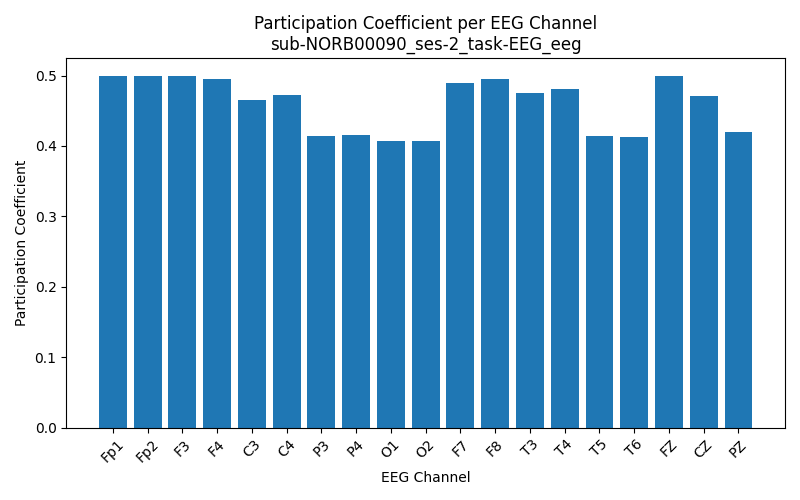

The table this chart was drawn from, first rows:
Channel, Participation_Coefficient
Fp1, 0.4988
Fp2, 0.4992
F3, 0.4998
F4, 0.4958
C3, 0.4647
C4, 0.473
P3, 0.414
P4, 0.4154
O1, 0.4073
O2, 0.4064
F7, 0.489
F8, 0.4949
T3, 0.4751
T4, 0.481
T5, 0.4136
T6, 0.4132
FZ, 0.4998
CZ, 0.4714
PZ, 0.4198
